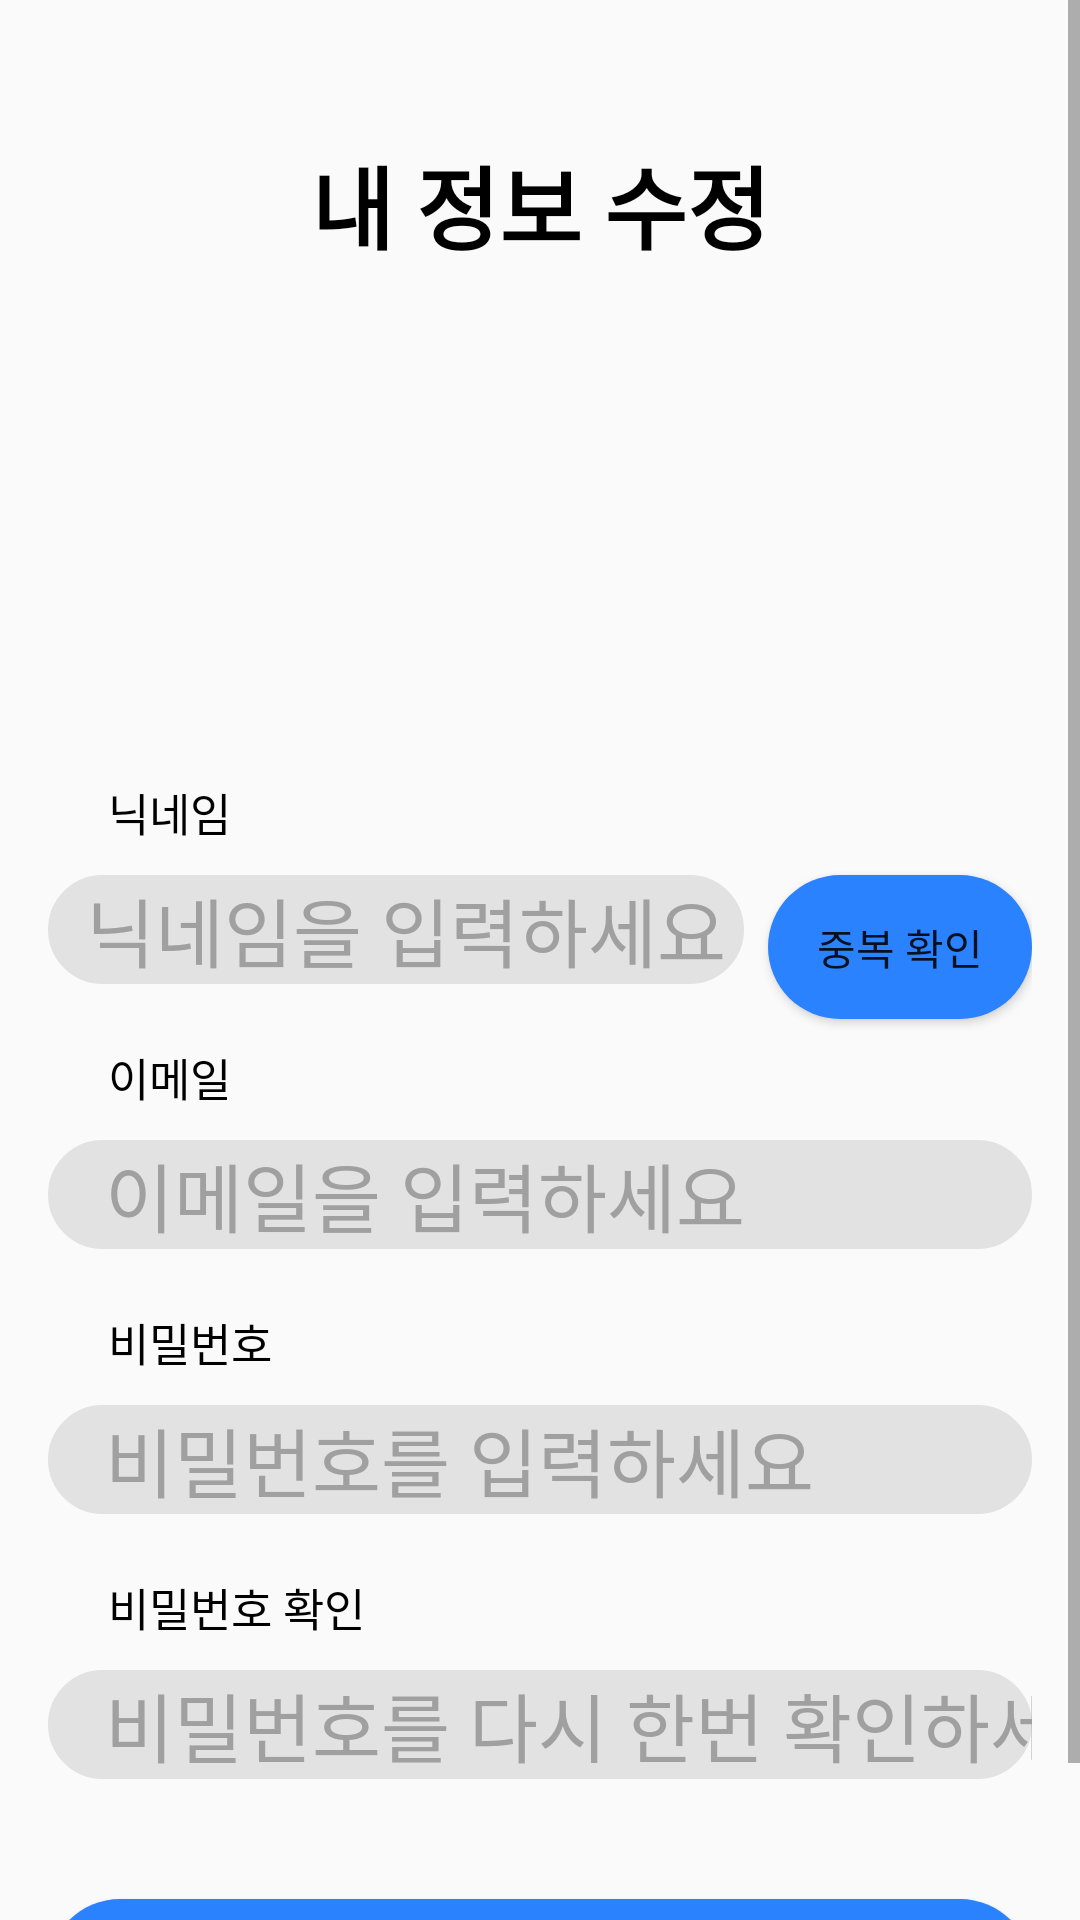

Produce the Android XML layout that renders to this screen, including the resource entries it uses.
<!-- AndroidManifest.xml: application theme Theme.ShareNote -->
<!-- res/layout/fragment_my_page.xml -->
<?xml version="1.0" encoding="utf-8"?>
<ScrollView
    xmlns:android="http://schemas.android.com/apk/res/android"
    android:layout_width="match_parent"
    android:layout_height="match_parent">
    <RelativeLayout
        android:layout_width="match_parent"
        android:layout_height="match_parent"
        android:padding="16dp">

        <TextView
            android:id="@+id/modifytext"
            android:layout_width="match_parent"
            android:layout_height="wrap_content"
            android:gravity="center"
            android:text="내 정보 수정"
            android:textSize="30dp"
            android:textColor="@color/black"
            android:textStyle="bold"
            android:layout_marginTop="30dp"/>


        <ImageView
            android:id="@+id/profileImageView"
            android:layout_width="120dp"
            android:layout_height="120dp"
            android:src="@drawable/default_profile_image"
            android:layout_below="@id/modifytext"
            android:layout_centerHorizontal="true"
            android:layout_marginTop="20dp"
            android:clickable="true"
            android:focusable="true"
            android:onClick="selectImageFromGallery" />

        <TextView
            android:id="@+id/usernametext"
            android:layout_width="match_parent"
            android:layout_height="wrap_content"
            android:text="닉네임"
            android:textSize="15dp"
            android:textColor="@color/black"
            android:layout_below="@+id/profileImageView"
            android:layout_marginTop="30dp"
            android:layout_marginLeft="20dp"
            android:layout_marginBottom="10dp"/>

        <EditText
            android:id="@+id/usernameEditText"
            android:layout_width="match_parent"
            android:layout_height="wrap_content"
            android:textSize="25sp"
            android:hint="  닉네임을 입력하세요"
            android:textColorHint="@color/brightgray"
            android:background="@drawable/edittext"
            android:backgroundTint="@color/gray"
            android:inputType="text"
            android:layout_below="@+id/usernametext"
            android:layout_marginBottom="20dp"
            android:layout_toLeftOf="@+id/checkDuplicateButton"/>

        <Button
            android:id="@+id/checkDuplicateButton"
            android:layout_width="wrap_content"
            android:layout_height="wrap_content"
            android:text="중복 확인"
            android:background="@drawable/button_background"
            android:layout_below="@+id/usernametext"
            android:layout_alignParentRight="true"
            android:layout_marginLeft="8dp" />


        <TextView
            android:id="@+id/emailtext"
            android:layout_width="match_parent"
            android:layout_height="wrap_content"
            android:text="이메일"
            android:textSize="15dp"
            android:textColor="@color/black"
            android:layout_below="@+id/usernameEditText"
            android:layout_marginLeft="20dp"
            android:layout_marginBottom="10dp"/>

        <EditText
            android:id="@+id/emailEditText"
            android:layout_width="match_parent"
            android:layout_height="wrap_content"
            android:textSize="25sp"
            android:hint="   이메일을 입력하세요"
            android:textColorHint="@color/brightgray"
            android:background="@drawable/edittext"
            android:backgroundTint="@color/gray"
            android:inputType="textEmailAddress"
            android:layout_below="@+id/emailtext"
            android:layout_marginBottom="20dp"
            android:focusable="false"
            android:focusableInTouchMode="false"/>

        <TextView
            android:id="@+id/passwordtext"
            android:layout_width="match_parent"
            android:layout_height="wrap_content"
            android:text="비밀번호"
            android:textSize="15dp"
            android:textColor="@color/black"
            android:layout_below="@+id/emailEditText"
            android:layout_marginLeft="20dp"
            android:layout_marginBottom="10dp"/>

        <EditText
            android:id="@+id/passwordEditText"
            android:layout_width="match_parent"
            android:layout_height="wrap_content"
            android:textSize="25sp"
            android:hint="   비밀번호를 입력하세요"

            android:textColorHint="@color/brightgray"
            android:background="@drawable/edittext"
            android:backgroundTint="@color/gray"
            android:inputType="textPassword"
            android:layout_below="@+id/passwordtext"
            android:layout_marginBottom="20dp" />

        <TextView
            android:id="@+id/confirmPasswordText"
            android:layout_width="match_parent"
            android:layout_height="wrap_content"
            android:text="비밀번호 확인"
            android:textSize="15dp"
            android:textColor="@color/black"
            android:layout_below="@+id/passwordEditText"
            android:layout_marginLeft="20dp"
            android:layout_marginBottom="10dp"/>

        <EditText
            android:id="@+id/confirmPasswordEditText"
            android:layout_width="match_parent"
            android:layout_height="wrap_content"
            android:textSize="25sp"
            android:hint="   비밀번호를 다시 한번 확인하세요"
            android:textColorHint="@color/brightgray"
            android:background="@drawable/edittext"
            android:backgroundTint="@color/gray"
            android:inputType="textPassword"
            android:layout_below="@+id/confirmPasswordText"
            android:layout_marginBottom="20dp" />


        
        <Button
            android:id="@+id/updateButton"
            android:layout_width="match_parent"
            android:layout_height="wrap_content"
            android:text="수정하기"
            android:textSize="17dp"
            android:background="@drawable/button_background"
            android:layout_below="@id/confirmPasswordEditText"
            android:layout_marginTop="20dp"/>

    </RelativeLayout>
</ScrollView>
<!-- resources referenced by this layout -->
<resources>
  <color name="black">#FF000000</color>
  <color name="brightgray">#a0a0a0</color>
  <color name="gray">#E2E2E2</color>
  <!-- drawable button_background (drawable) -->
  <shape xmlns:android="http://schemas.android.com/apk/res/android"
      android:shape="rectangle">
  
      <solid android:color="@color/blue" />
  
      <corners android:radius="25dp" />
  </shape>
  <!-- drawable edittext (drawable) -->
  <?xml version="1.0" encoding="utf-8"?>
  <layer-list xmlns:android="http://schemas.android.com/apk/res/android">
      <item>
          <shape android:shape="rectangle">
              <stroke android:width = "1dp" android:color = "#FFFFFF"/>
              <corners
                  android:bottomRightRadius="100dp"
                  android:bottomLeftRadius="100dp"
                  android:topLeftRadius="100dp"
                  android:topRightRadius="100dp"/>
          </shape>
      </item>
  
      <item
          android:bottom="2dp"
          android:left="2dp"
          android:right="2dp"
          android:top="2dp">
          <shape android:shape="rectangle">
              <solid android:color="#FFFFFF"/>
              <corners
                  android:bottomRightRadius="100dp"
                  android:bottomLeftRadius="100dp"
                  android:topLeftRadius="100dp"
                  android:topRightRadius="100dp"/>
          </shape>
      </item>
  </layer-list>
  <style name="Theme.ShareNote" parent="Base.Theme.ShareNote" />
  <color name="blue">#2A82FF</color>
  <style name="Base.Theme.ShareNote" parent="Theme.AppCompat.Light.NoActionBar">
          
          
      </style>
</resources>
